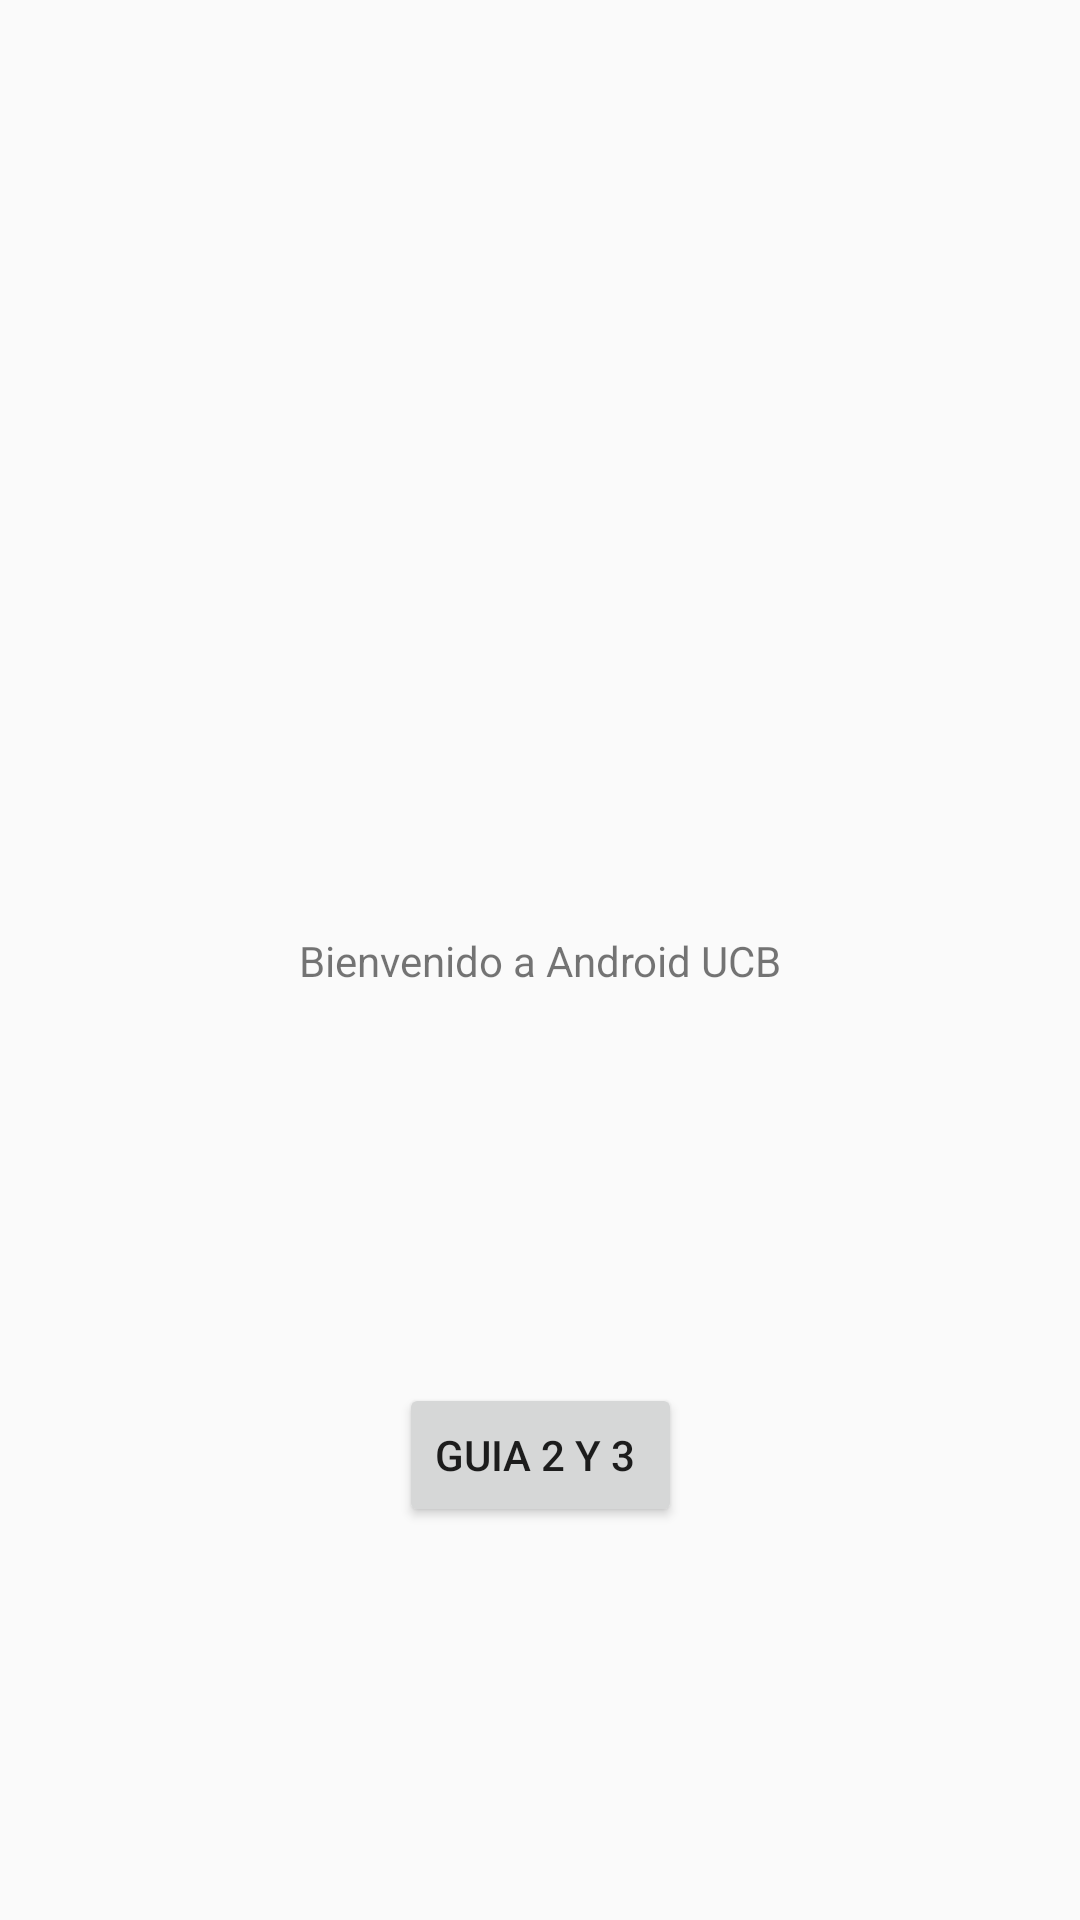

The Android layout XML behind this screen, and the referenced resources:
<!-- AndroidManifest.xml: application theme AppTheme -->
<!-- res/layout/activity_main.xml -->
<?xml version="1.0" encoding="utf-8"?>
<androidx.constraintlayout.widget.ConstraintLayout xmlns:android="http://schemas.android.com/apk/res/android"
    xmlns:app="http://schemas.android.com/apk/res-auto"
    xmlns:tools="http://schemas.android.com/tools"
    android:layout_width="match_parent"
    android:layout_height="match_parent"
    tools:context=".MainActivity">

    <TextView
        android:id="@+id/textView"
        android:layout_width="wrap_content"
        android:layout_height="wrap_content"
        android:text="@string/bienvenida"
        app:layout_constraintBottom_toBottomOf="parent"
        app:layout_constraintLeft_toLeftOf="parent"
        app:layout_constraintRight_toRightOf="parent"
        app:layout_constraintTop_toTopOf="parent" />

    <Button
        android:id="@+id/guideTo2"
        android:layout_width="wrap_content"
        android:layout_height="wrap_content"
        android:text="Guia 2 y 3 "
        app:layout_constraintBottom_toBottomOf="parent"
        app:layout_constraintEnd_toEndOf="parent"
        app:layout_constraintStart_toStartOf="parent"
        app:layout_constraintTop_toBottomOf="@+id/textView" />

</androidx.constraintlayout.widget.ConstraintLayout>
<!-- resources referenced by this layout -->
<resources>
  <string name="bienvenida">Bienvenido a Android UCB</string>
  <style name="AppTheme" parent="Theme.AppCompat.Light.DarkActionBar">
          
          <item name="colorPrimary">@color/colorPrimary</item>
          <item name="colorPrimaryDark">@color/colorPrimaryDark</item>
  
          <item name="colorAccent">@color/colorAccent</item>
      </style>
  <color name="colorPrimary">#6200EE</color>
  <color name="colorPrimaryDark">#3700B3</color>
  <color name="colorAccent">#03DAC5</color>
</resources>
